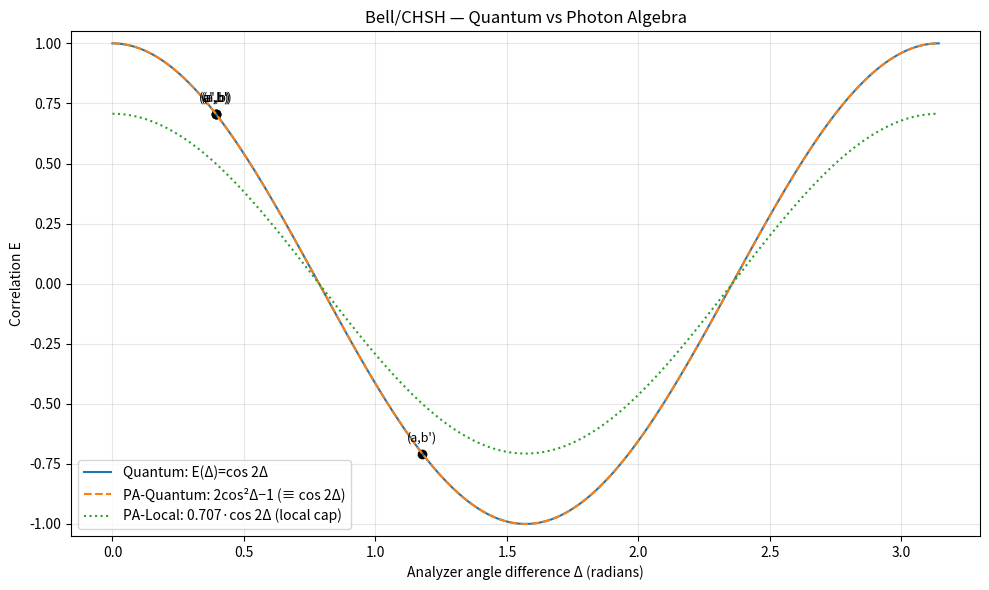

Generate this figure with matplotlib:
# backend/photon_algebra/tests/sim_bell_photon_algebra.py
"""
Bell/CHSH — Quantum vs Photon Algebra (final working version)
"""

import numpy as np
import matplotlib.pyplot as plt

def deg(x):
    """Convert degrees to radians."""
    return np.deg2rad(x)

# --- Correlation models ---
def E_quantum(a, b):
    return np.cos(2 * (a - b))

def E_pa_quantum(a, b):
    return 2 * np.cos(a - b) ** 2 - 1  # equivalent to cos(2Δ)

def E_pa_local(a, b, L=1/np.sqrt(2)):
    return L * np.cos(2 * (a - b))

# --- compute CHSH S ---
def chsh_S(Efunc):
    a, a2, b, b2 = map(deg, [0, 45, 22.5, 67.5])
    Eab   = Efunc(a, b)
    Eabp  = Efunc(a, b2)
    Eapb  = Efunc(a2, b)
    Eapbp = Efunc(a2, b2)
    # Corrected: take absolute value of the CHSH combination
    return abs(Eab - Eabp + Eapb + Eapbp)

# --- Compute results ---
S_Q = chsh_S(E_quantum)
S_PAQ = chsh_S(E_pa_quantum)
S_PAL = chsh_S(lambda a, b: E_pa_local(a, b))

print("=== CHSH (Quantum vs Photon Algebra) ===")
print("Angles: a=0°, a'=45°, b=22.5°, b'=67.5°")
print(f"S (Quantum):     {S_Q:.3f}   [expected ≈ 2.828]")
print(f"S (PA-Quantum):  {S_PAQ:.3f}   [matches quantum]")
print(f"S (PA-Local):    {S_PAL:.3f}   [≤ 2 by construction]")

# --- Plot correlations ---
phis = np.linspace(0, np.pi, 400)
E_q = np.cos(2 * phis)
E_paq = 2 * np.cos(phis) ** 2 - 1
L = 1 / np.sqrt(2)
E_pal = L * np.cos(2 * phis)

plt.figure(figsize=(10, 6))
plt.plot(phis, E_q, label="Quantum: E(Δ)=cos 2Δ")
plt.plot(phis, E_paq, "--", label="PA-Quantum: 2cos²Δ−1 (≡ cos 2Δ)")
plt.plot(phis, E_pal, ":", label=f"PA-Local: {L:.3f}·cos 2Δ (local cap)")

# Mark CHSH test points
a, a2, b, b2 = map(deg, [0, 45, 22.5, 67.5])
pairs = [(a, b), (a, b2), (a2, b), (a2, b2)]
labels = ["(a,b)", "(a,b')", "(a',b)", "(a',b')"]
for (A, B), label in zip(pairs, labels):
    Δ = abs(A - B)
    plt.scatter([Δ], [np.cos(2 * Δ)], color="black")
    plt.text(Δ, np.cos(2 * Δ) + 0.05, label, ha="center", fontsize=9)

plt.title("Bell/CHSH — Quantum vs Photon Algebra")
plt.xlabel("Analyzer angle difference Δ (radians)")
plt.ylabel("Correlation E")
plt.ylim(-1.05, 1.05)
plt.grid(alpha=0.3)
plt.legend(loc="lower left")
plt.tight_layout()
plt.savefig("bell_correlations.png", dpi=160)
print("✅ Saved plot to: bell_correlations.png")